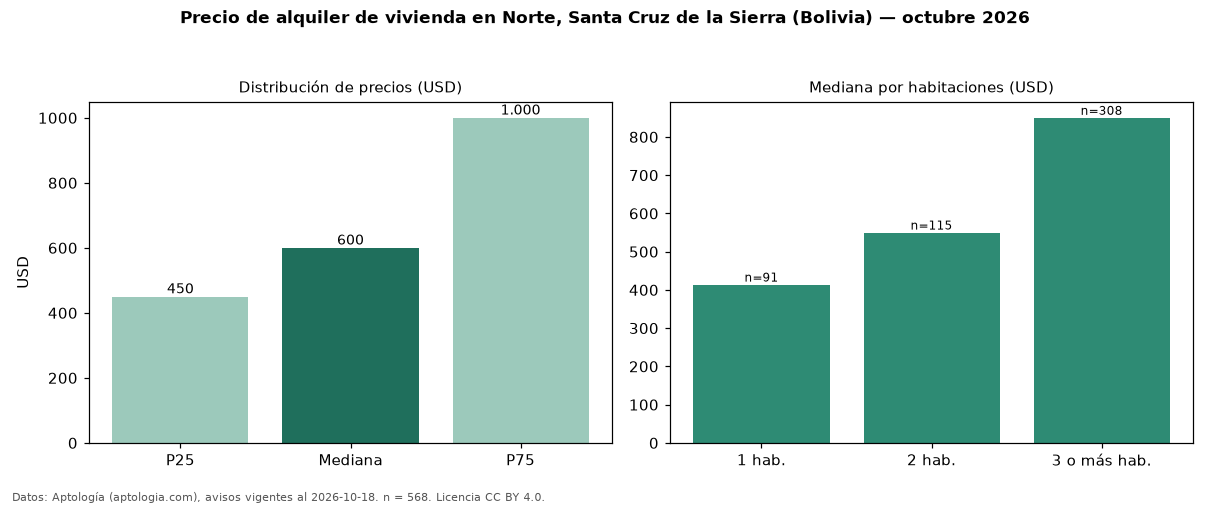

The table this chart was drawn from, first rows:
seccion, metrica, valor, moneda, n
precio, p25, 450.0, USD, 568
precio, mediana, 600.0, USD, 568
precio, p75, 1000, USD, 568
precio, minimo, 150.0, USD, 568
precio, maximo, 7000, USD, 568
m2, mediana_precio_m2, 5.62, USD, 511
m2, area_mediana_m2, 120.0, m2, 511
admin, mediana_admin_mes, 50.0, USD, 116
banos, mediana_banos, 2.0, , 
parqueadero, pct_con_parqueadero, 100.0, %, 399
habitaciones, 1, 414.0, USD, 91
habitaciones, 2, 550.0, USD, 115
habitaciones, 3+, 850.0, USD, 308
fuente, fecha_datos, 2026-10-18, , 
fuente, atribucion, https://www.aptologia.com/bo, , 
fuente, licencia, CC BY 4.0, , 
